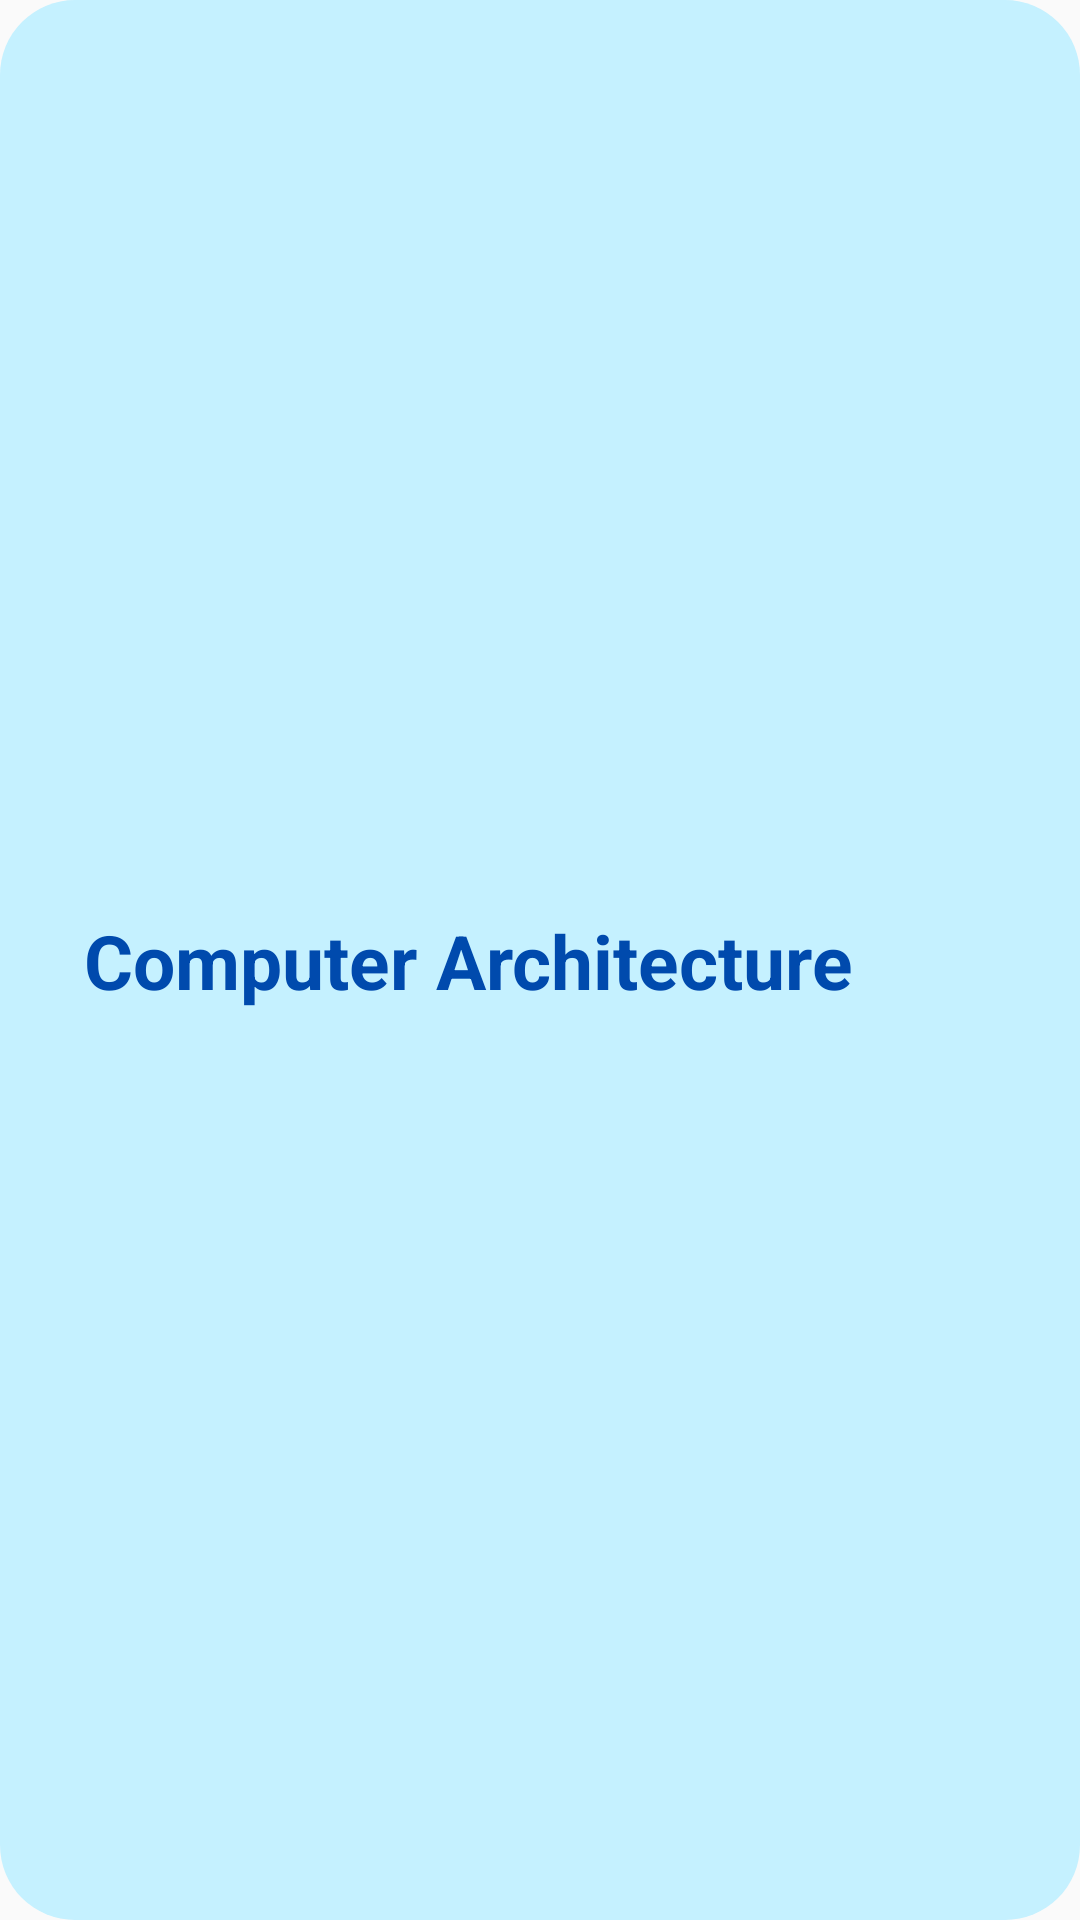

The Android layout XML behind this screen, and the referenced resources:
<!-- AndroidManifest.xml: application theme Theme.New_Firebase -->
<!-- res/layout/subjectlist_row.xml -->
<?xml version="1.0" encoding="utf-8"?>
<androidx.constraintlayout.widget.ConstraintLayout xmlns:android="http://schemas.android.com/apk/res/android"
    xmlns:app="http://schemas.android.com/apk/res-auto"
    xmlns:tools="http://schemas.android.com/tools"
    android:layout_width="match_parent"
    android:background="@drawable/card_rounded"

    android:layout_height="110dp"
    >

    <TextView
        android:id="@+id/list_subject_name"
        android:layout_width="300dp"
        android:layout_height="wrap_content"
        android:layout_marginStart="28dp"
        android:layout_marginTop="50dp"
        android:layout_marginBottom="50dp"
        android:text="Computer Architecture"
        android:textColor="@color/blue_dark"
        android:textSize="25dp"
        android:textStyle="bold"
        app:layout_constraintBottom_toBottomOf="parent"
        app:layout_constraintStart_toStartOf="parent"
        app:layout_constraintTop_toTopOf="parent" />

    <ImageView
        android:id="@+id/subject_list_button"
        android:layout_width="55dp"
        android:layout_height="41dp"
        android:layout_marginTop="50dp"
        android:layout_marginEnd="24dp"
        android:layout_marginBottom="54dp"
        app:layout_constraintBottom_toBottomOf="parent"
        app:layout_constraintEnd_toEndOf="parent"
        app:layout_constraintTop_toTopOf="parent"
        app:srcCompat="@drawable/right_arrow" />
</androidx.constraintlayout.widget.ConstraintLayout>
<!-- resources referenced by this layout -->
<resources>
  <color name="blue_dark">#004AAD</color>
  <!-- drawable card_rounded (drawable) -->
  <?xml version="1.0" encoding="utf-8"?>
  <shape xmlns:android="http://schemas.android.com/apk/res/android"
      android:shape="rectangle">
      <solid android:color="@color/light_blue" />
      <corners android:bottomRightRadius="25dp"
          android:bottomLeftRadius="25dp"
          android:topLeftRadius="25dp"
          android:topRightRadius="25dp"
          />
  
  </shape>
  <style name="Theme.New_Firebase" parent="Theme.AppCompat.DayNight.NoActionBar">
          
          <item name="colorPrimary">@color/purple_500</item>
          <item name="colorPrimaryVariant">@color/purple_700</item>
          <item name="colorOnPrimary">@color/white</item>
          
          <item name="colorSecondary">@color/teal_200</item>
          <item name="colorSecondaryVariant">@color/teal_700</item>
          <item name="colorOnSecondary">@color/black</item>
          <item name="colorOnSecondary">@color/blue_dark</item>
          
          <item name="android:statusBarColor" tools:targetApi="l">?attr/colorPrimaryVariant</item>
          
      </style>
  <color name="light_blue">#c5f1ff</color>
  <color name="purple_500">#FF6200EE</color>
  <color name="purple_700">#FF3700B3</color>
  <color name="white">#FFFFFFFF</color>
  <color name="teal_200">#FF03DAC5</color>
  <color name="teal_700">#FF018786</color>
  <color name="black">#FF000000</color>
</resources>
